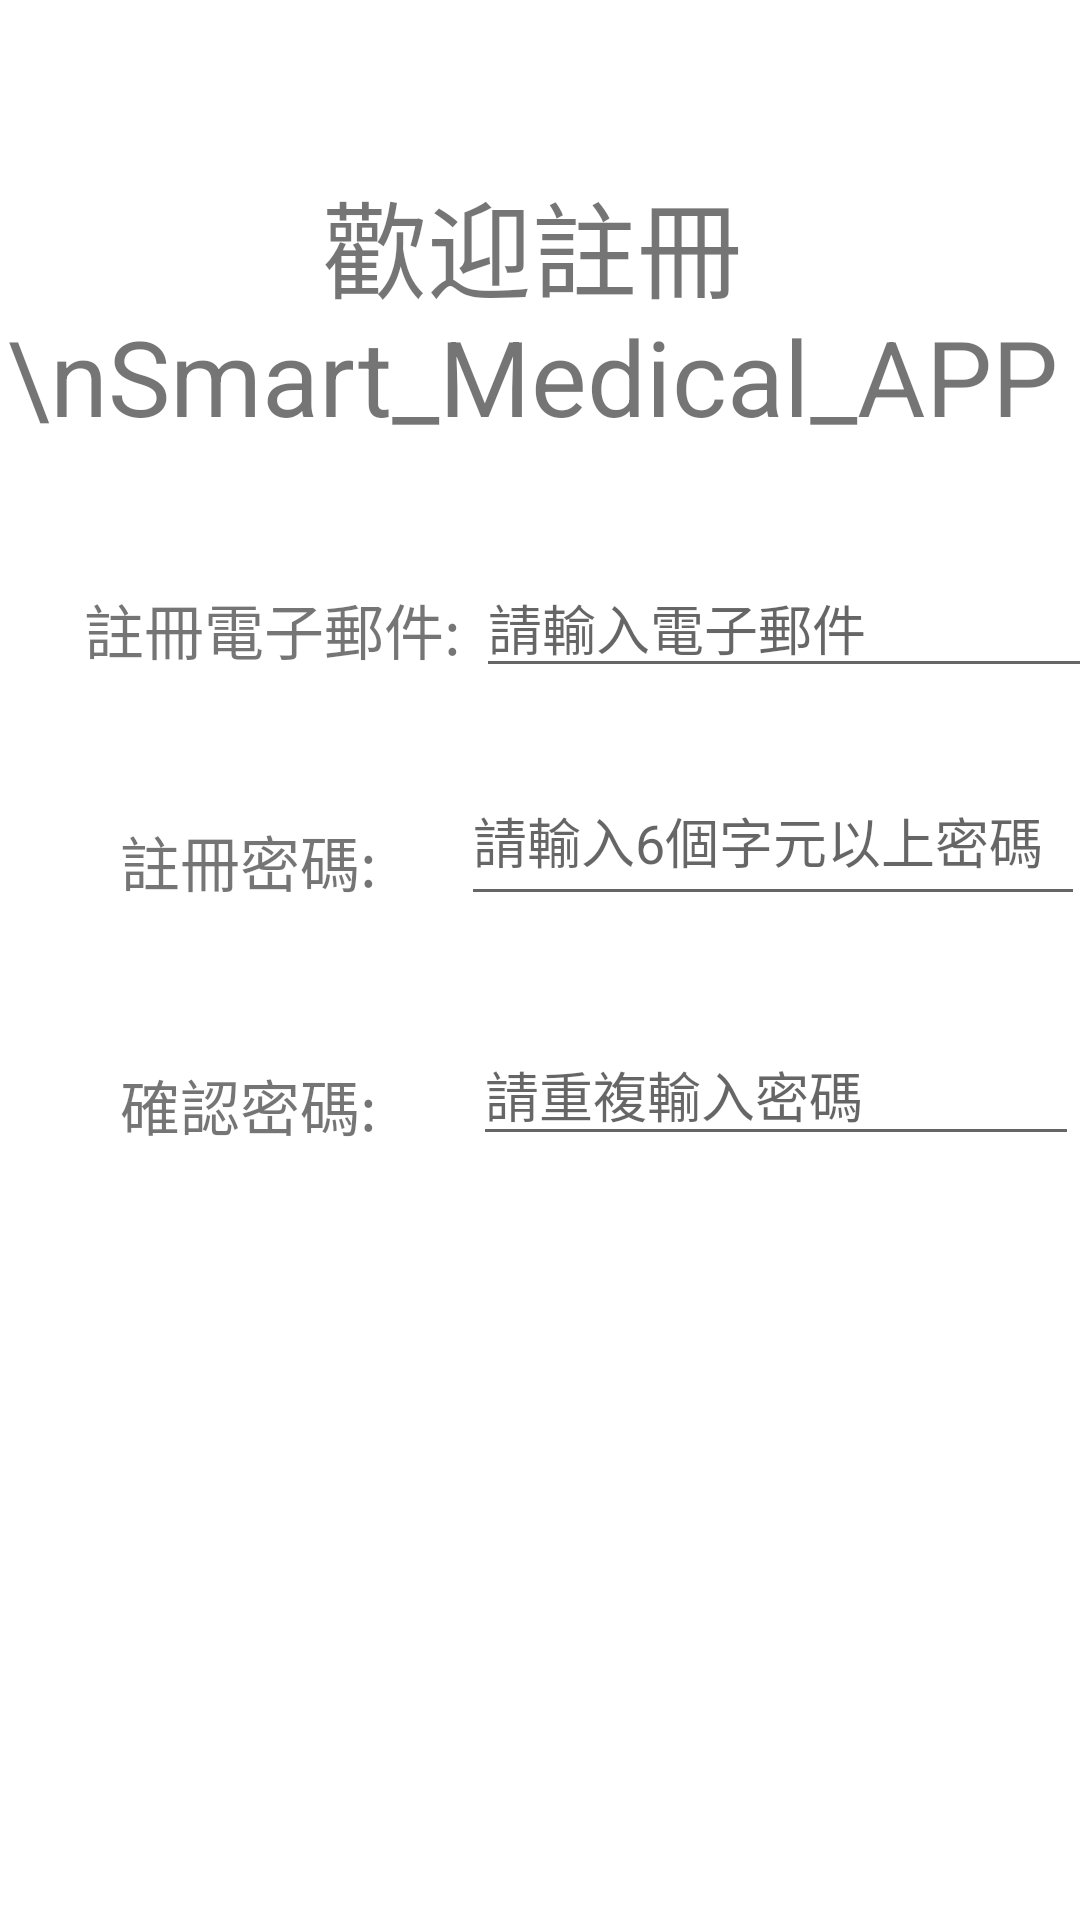

Produce the Android XML layout that renders to this screen, including the resource entries it uses.
<!-- AndroidManifest.xml: application theme Theme.Smart_medical_app -->
<!-- res/layout/activity_register.xml -->
<?xml version="1.0" encoding="utf-8"?>
<androidx.constraintlayout.widget.ConstraintLayout xmlns:android="http://schemas.android.com/apk/res/android"
    xmlns:app="http://schemas.android.com/apk/res-auto"
    xmlns:tools="http://schemas.android.com/tools"
    android:layout_width="match_parent"
    android:layout_height="match_parent"
    tools:context=".RegisterActivity">
    <TextView
        android:id="@+id/textView12"
        android:layout_width="365dp"
        android:layout_height="91dp"
        android:layout_marginStart="20dp"
        android:layout_marginTop="56dp"
        android:layout_marginEnd="26dp"
        android:gravity="center"
        android:text="歡迎註冊\nSmart_Medical_APP"
        android:textSize="35sp"
        app:layout_constraintEnd_toEndOf="parent"
        app:layout_constraintStart_toStartOf="parent"
        app:layout_constraintTop_toTopOf="parent" />

    <TextView
        android:id="@+id/textView9"
        android:layout_width="wrap_content"
        android:layout_height="wrap_content"
        android:layout_marginStart="28dp"
        android:layout_marginTop="48dp"
        android:text="註冊電子郵件:"
        android:textSize="20sp"
        app:layout_constraintStart_toStartOf="parent"
        app:layout_constraintTop_toBottomOf="@+id/textView12" />

    <EditText
        android:id="@+id/editTextRegisterEmailAddress"
        android:layout_width="wrap_content"
        android:layout_height="wrap_content"
        android:layout_marginStart="5dp"
        android:layout_marginTop="39dp"
        android:ems="10"
        android:hint="請輸入電子郵件"
        android:inputType="textEmailAddress"
        app:layout_constraintStart_toEndOf="@+id/textView9"
        app:layout_constraintTop_toBottomOf="@+id/textView12" />

    <TextView
        android:id="@+id/textView10"
        android:layout_width="wrap_content"
        android:layout_height="wrap_content"
        android:layout_marginStart="40dp"
        android:layout_marginTop="48dp"
        android:text="註冊密碼:"
        android:textSize="20sp"
        app:layout_constraintStart_toStartOf="parent"
        app:layout_constraintTop_toBottomOf="@+id/textView9" />

    <EditText
        android:id="@+id/editTextRegisterPassword"
        android:layout_width="208dp"
        android:layout_height="53dp"
        android:layout_marginStart="28dp"
        android:layout_marginTop="23dp"
        android:ems="10"
        android:inputType="textPassword"
        android:hint="請輸入6個字元以上密碼"
        app:layout_constraintStart_toEndOf="@+id/textView10"
        app:layout_constraintTop_toBottomOf="@+id/editTextRegisterEmailAddress" />

    <TextView
        android:id="@+id/textView11"
        android:layout_width="wrap_content"
        android:layout_height="wrap_content"
        android:layout_marginStart="40dp"
        android:layout_marginTop="52dp"
        android:text="確認密碼:"
        android:textSize="20sp"
        app:layout_constraintStart_toStartOf="parent"
        app:layout_constraintTop_toBottomOf="@+id/textView10" />

    <androidx.appcompat.widget.AppCompatButton
        android:id="@+id/Button_RegisterAccount"
        android:layout_width="127dp"
        android:layout_height="48dp"
        android:layout_marginStart="259dp"
        android:layout_marginTop="60dp"
        android:background="@drawable/shape_button_register"
        android:text="註冊"
        android:textColor="@color/white"
        android:textSize="20sp"
        app:layout_constraintStart_toStartOf="parent"
        app:layout_constraintTop_toBottomOf="@+id/editTextCheckPassword" />

    <EditText
        android:id="@+id/editTextCheckPassword"
        android:layout_width="202dp"
        android:layout_height="44dp"
        android:layout_marginStart="32dp"
        android:layout_marginTop="36dp"
        android:ems="10"
        android:inputType="textPassword"
        android:hint="請重複輸入密碼"
        app:layout_constraintStart_toEndOf="@+id/textView11"
        app:layout_constraintTop_toBottomOf="@+id/editTextRegisterPassword" />
</androidx.constraintlayout.widget.ConstraintLayout>
<!-- resources referenced by this layout -->
<resources>
  <color name="white">#FFFFFFFF</color>
  <style name="Theme.Smart_medical_app" parent="Theme.MaterialComponents.DayNight.DarkActionBar">
          
          <item name="colorPrimary">@color/purple_500</item>
          <item name="colorPrimaryVariant">@color/purple_700</item>
          <item name="colorOnPrimary">@color/white</item>
          
          <item name="colorSecondary">@color/teal_200</item>
          <item name="colorSecondaryVariant">@color/teal_700</item>
          <item name="colorOnSecondary">@color/black</item>
          
          <item name="android:statusBarColor" tools:targetApi="l">?attr/colorPrimaryVariant</item>
          
      </style>
  <color name="purple_500">#FF6200EE</color>
  <color name="purple_700">#FF3700B3</color>
  <color name="teal_200">#FF03DAC5</color>
  <color name="teal_700">#FF018786</color>
  <color name="black">#FF000000</color>
</resources>
